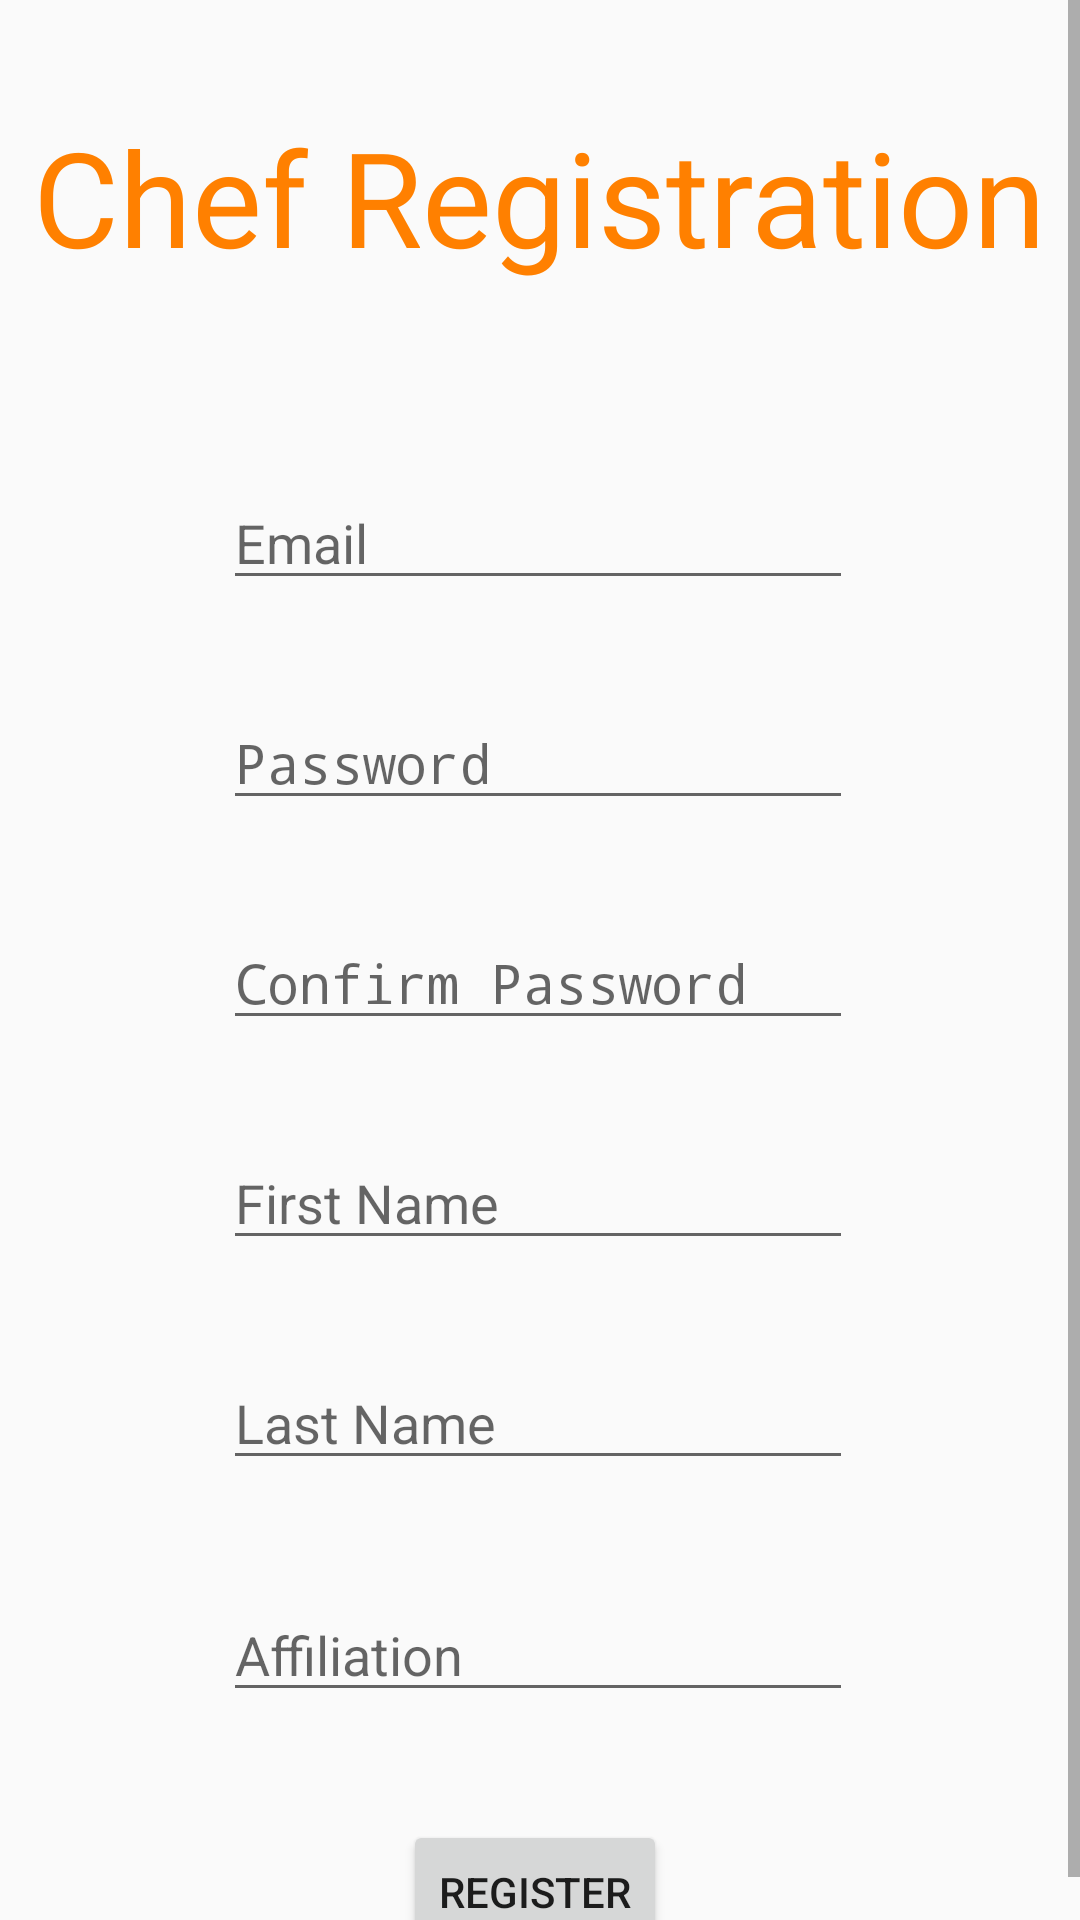

Here is an Android app screen rendered from its layout file. Give the layout XML and the strings, colors and styles it references.
<!-- AndroidManifest.xml: application theme AppTheme -->
<!-- res/layout/activity_chef_registration.xml -->
<?xml version="1.0" encoding="utf-8"?>
<ScrollView xmlns:android="http://schemas.android.com/apk/res/android"
    xmlns:app="http://schemas.android.com/apk/res-auto"
    xmlns:tools="http://schemas.android.com/tools"
    android:layout_width="match_parent"
    android:layout_height="match_parent"
    android:fillViewport="true"
    tools:context=".views.ChefRegistration">

    <androidx.constraintlayout.widget.ConstraintLayout
        android:id="@+id/chefConstLayout"
        android:layout_width="match_parent"
        android:layout_height="wrap_content">

        <TextView
            android:id="@+id/ChefRegHeader"
            android:layout_width="wrap_content"
            android:layout_height="wrap_content"
            android:layout_marginTop="36dp"
            android:text="Chef Registration"
            android:textColor="@color/orange"
            android:textSize="44sp"
            app:layout_constraintEnd_toEndOf="parent"
            app:layout_constraintStart_toStartOf="parent"
            app:layout_constraintTop_toTopOf="parent" />

        <EditText
            android:id="@+id/chefEmail"
            android:layout_width="wrap_content"
            android:layout_height="wrap_content"
            android:layout_marginTop="64dp"
            android:ems="10"
            android:hint="Email"
            android:inputType="textPersonName"
            app:layout_constraintEnd_toEndOf="@+id/ChefRegHeader"
            app:layout_constraintHorizontal_bias="0.496"
            app:layout_constraintStart_toStartOf="@+id/ChefRegHeader"
            app:layout_constraintTop_toBottomOf="@+id/ChefRegHeader" />

        <EditText
            android:id="@+id/chefPass"
            android:layout_width="wrap_content"
            android:layout_height="wrap_content"
            android:layout_marginTop="32dp"
            android:ems="10"
            android:hint="Password"
            android:inputType="textPassword"
            app:layout_constraintEnd_toEndOf="@+id/chefEmail"
            app:layout_constraintHorizontal_bias="0.0"
            app:layout_constraintStart_toStartOf="@+id/chefEmail"
            app:layout_constraintTop_toBottomOf="@+id/chefEmail" />

        <EditText
            android:id="@+id/chefConfPass"
            android:layout_width="wrap_content"
            android:layout_height="wrap_content"
            android:layout_marginTop="32dp"
            android:ems="10"
            android:hint="Confirm Password"
            android:inputType="textPassword"
            app:layout_constraintEnd_toEndOf="@+id/chefPass"
            app:layout_constraintHorizontal_bias="0.0"
            app:layout_constraintStart_toStartOf="@+id/chefPass"
            app:layout_constraintTop_toBottomOf="@+id/chefPass" />

        <EditText
            android:id="@+id/chefFirstName"
            android:layout_width="wrap_content"
            android:layout_height="wrap_content"
            android:layout_marginTop="32dp"
            android:ems="10"
            android:hint="First Name"
            android:inputType="textPersonName"
            app:layout_constraintEnd_toEndOf="@+id/chefConfPass"
            app:layout_constraintHorizontal_bias="1.0"
            app:layout_constraintStart_toStartOf="@+id/chefConfPass"
            app:layout_constraintTop_toBottomOf="@+id/chefConfPass" />

        <EditText
            android:id="@+id/chefLastName"
            android:layout_width="wrap_content"
            android:layout_height="wrap_content"
            android:layout_marginTop="32dp"
            android:ems="10"
            android:hint="Last Name"
            android:inputType="textPersonName"
            app:layout_constraintEnd_toEndOf="@+id/chefFirstName"
            app:layout_constraintHorizontal_bias="0.0"
            app:layout_constraintStart_toStartOf="@+id/chefFirstName"
            app:layout_constraintTop_toBottomOf="@+id/chefFirstName" />

        <EditText
            android:id="@+id/chefAffiliation"
            android:layout_width="wrap_content"
            android:layout_height="wrap_content"
            android:layout_marginTop="36dp"
            android:ems="10"
            android:hint="Affiliation"
            android:inputType="textPersonName"
            app:layout_constraintEnd_toEndOf="@+id/chefLastName"
            app:layout_constraintHorizontal_bias="0.0"
            app:layout_constraintStart_toStartOf="@+id/chefLastName"
            app:layout_constraintTop_toBottomOf="@+id/chefLastName" />

        <Button
            android:id="@+id/chefReg"
            android:layout_width="wrap_content"
            android:layout_height="wrap_content"
            android:layout_marginTop="36dp"
            android:onClick="onClick"
            android:text="Register"
            app:layout_constraintEnd_toEndOf="@+id/chefAffiliation"
            app:layout_constraintHorizontal_bias="0.491"
            app:layout_constraintStart_toStartOf="@+id/chefAffiliation"
            app:layout_constraintTop_toBottomOf="@+id/chefAffiliation" />

    </androidx.constraintlayout.widget.ConstraintLayout>
</ScrollView>
<!-- resources referenced by this layout -->
<resources>
  <color name="orange">#ff8000</color>
  <style name="AppTheme" parent="Theme.AppCompat.Light.DarkActionBar">
          
  
          <item name="colorPrimary">@color/green</item>
          <item name="colorPrimaryDark">@color/purple</item>
          <item name="colorAccent">@color/orange</item>
      </style>
  <color name="green">#69ff66</color>
  <color name="purple">#CBC3E3</color>
</resources>
